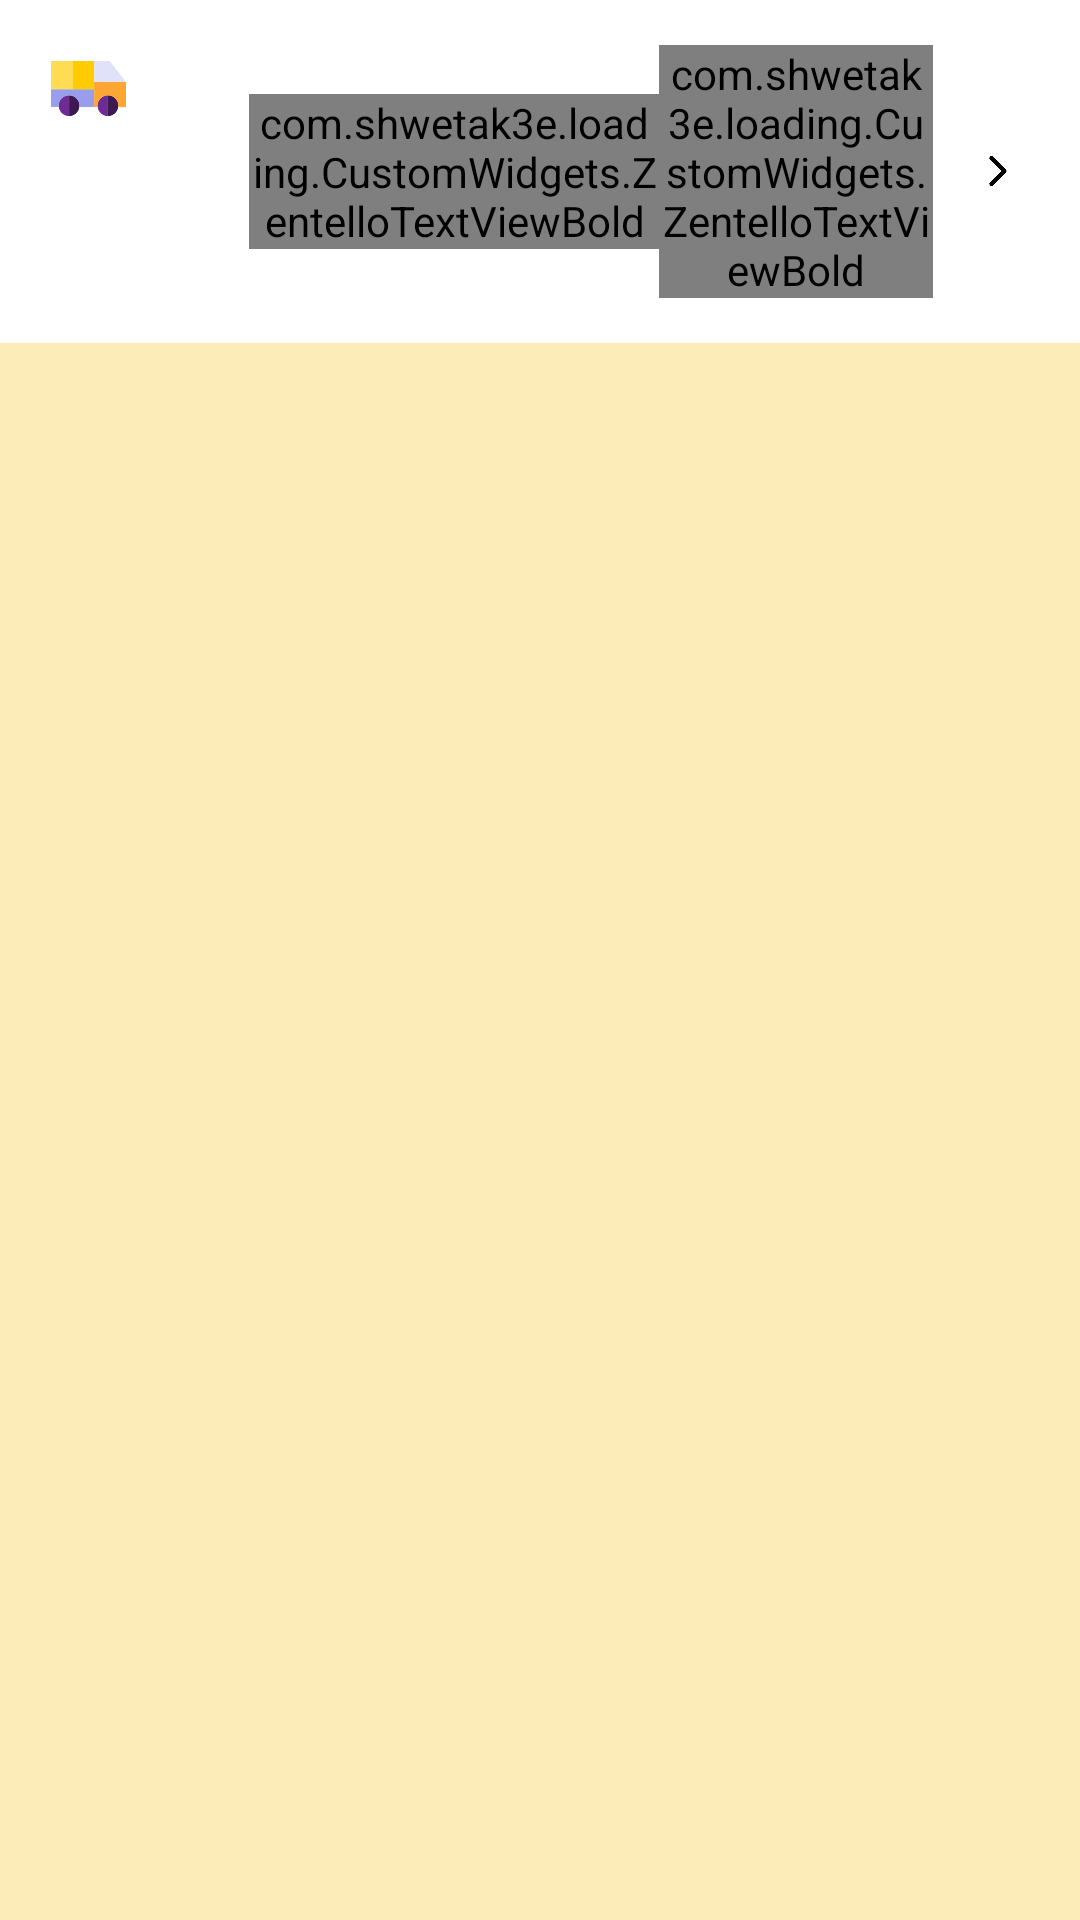

This screen was rendered from an Android layout file. Write that file and the resources it references.
<!-- AndroidManifest.xml: application theme AppTheme -->
<!-- res/layout/truck_list_grid.xml -->
<?xml version="1.0" encoding="utf-8"?>
<LinearLayout xmlns:android="http://schemas.android.com/apk/res/android"
    android:orientation="vertical" android:layout_width="match_parent"
    android:layout_height="wrap_content"
    android:paddingBottom="2dp"
    android:background="@color/colorPrimaryLight">

    <LinearLayout
        android:orientation="horizontal"
        android:layout_width="match_parent"
        android:layout_height="wrap_content"
        android:weightSum="1"
        android:background="@color/white"
        android:padding="10dp"
        android:gravity="center">

        <LinearLayout
        android:layout_width="0dp"
        android:layout_height="match_parent"
        android:layout_weight="0.2"
        android:gravity="left"
            android:background="@color/white">

        <ImageView
            android:layout_width="35dp"
            android:layout_height="35dp"
            android:src="@drawable/ic_truck"
            android:background="@drawable/bg_circle_white"
            android:padding="5dp"
            android:elevation="2dp"
            android:layout_margin="2dp"
            />

    </LinearLayout>






            <LinearLayout
                android:layout_width="0dp"
                android:layout_height="match_parent"
                android:layout_weight="0.7"
                android:gravity="center"
                android:padding="5dp"
                android:orientation="horizontal"
                android:weightSum="1">
               <com.shwetak3e.loading.CustomWidgets.ZentelloTextViewBold
                android:layout_width="0dp"
                android:layout_weight="0.6"
                android:layout_height="wrap_content"
                android:text="CJI35603H"
                android:gravity="left"
                android:typeface="serif"
                android:textSize="16sp"
                android:id="@+id/truck_id"
                android:textStyle="bold"/>

               <LinearLayout
                   android:layout_width="0dp"
                   android:layout_height="wrap_content"
                   android:layout_weight="0.4"
                   android:orientation="horizontal"
                   android:gravity="right|top">

                <com.shwetak3e.loading.CustomWidgets.ZentelloTextViewBold
                    android:layout_width="wrap_content"
                    android:layout_height="match_parent"
                    android:text="OWN"
                    android:gravity="center"
                    android:typeface="serif"
                    android:textSize="12sp"
                    android:id="@+id/vehicle_own" />




            </LinearLayout>

             </LinearLayout>







        <LinearLayout
        android:layout_width="0dp"
        android:layout_height="match_parent"
        android:layout_weight="0.1"
        android:gravity="center"
        android:padding="5dp">

        <ImageView
            android:layout_width="20dp"
            android:layout_height="20dp"
            android:src="@drawable/ic_forward_arrow"
            android:background="@drawable/bg_circle_white"
            android:padding="5dp"
            />

    </LinearLayout>



</LinearLayout>

    </LinearLayout>
<!-- resources referenced by this layout -->
<resources>
  <color name="colorPrimaryLight">#44ffc401</color>
  <color name="white">#ffffff</color>
  <!-- drawable ic_forward_arrow: png bitmap (drawable-mdpi, 1199 bytes) -->
  <!-- drawable ic_truck: png bitmap (drawable-hdpi, 4861 bytes) -->
  <style name="AppTheme" parent="AppTheme.Base" />
  <style name="AppTheme.Base" parent="Theme.AppCompat.Light.DarkActionBar">
          <item name="windowNoTitle">true</item>
          <item name="windowActionBar">false</item>
          <item name="colorPrimary">@color/colorPrimary</item>
          <item name="colorPrimaryDark">@color/colorPrimaryDark</item>
          <item name="colorAccent">@color/colorAccent</item>
      </style>
  <color name="colorPrimary">#ffc401</color>
  <color name="colorPrimaryDark">#cb9c00</color>
  <color name="colorAccent">#BBd6d6d6</color>
</resources>
